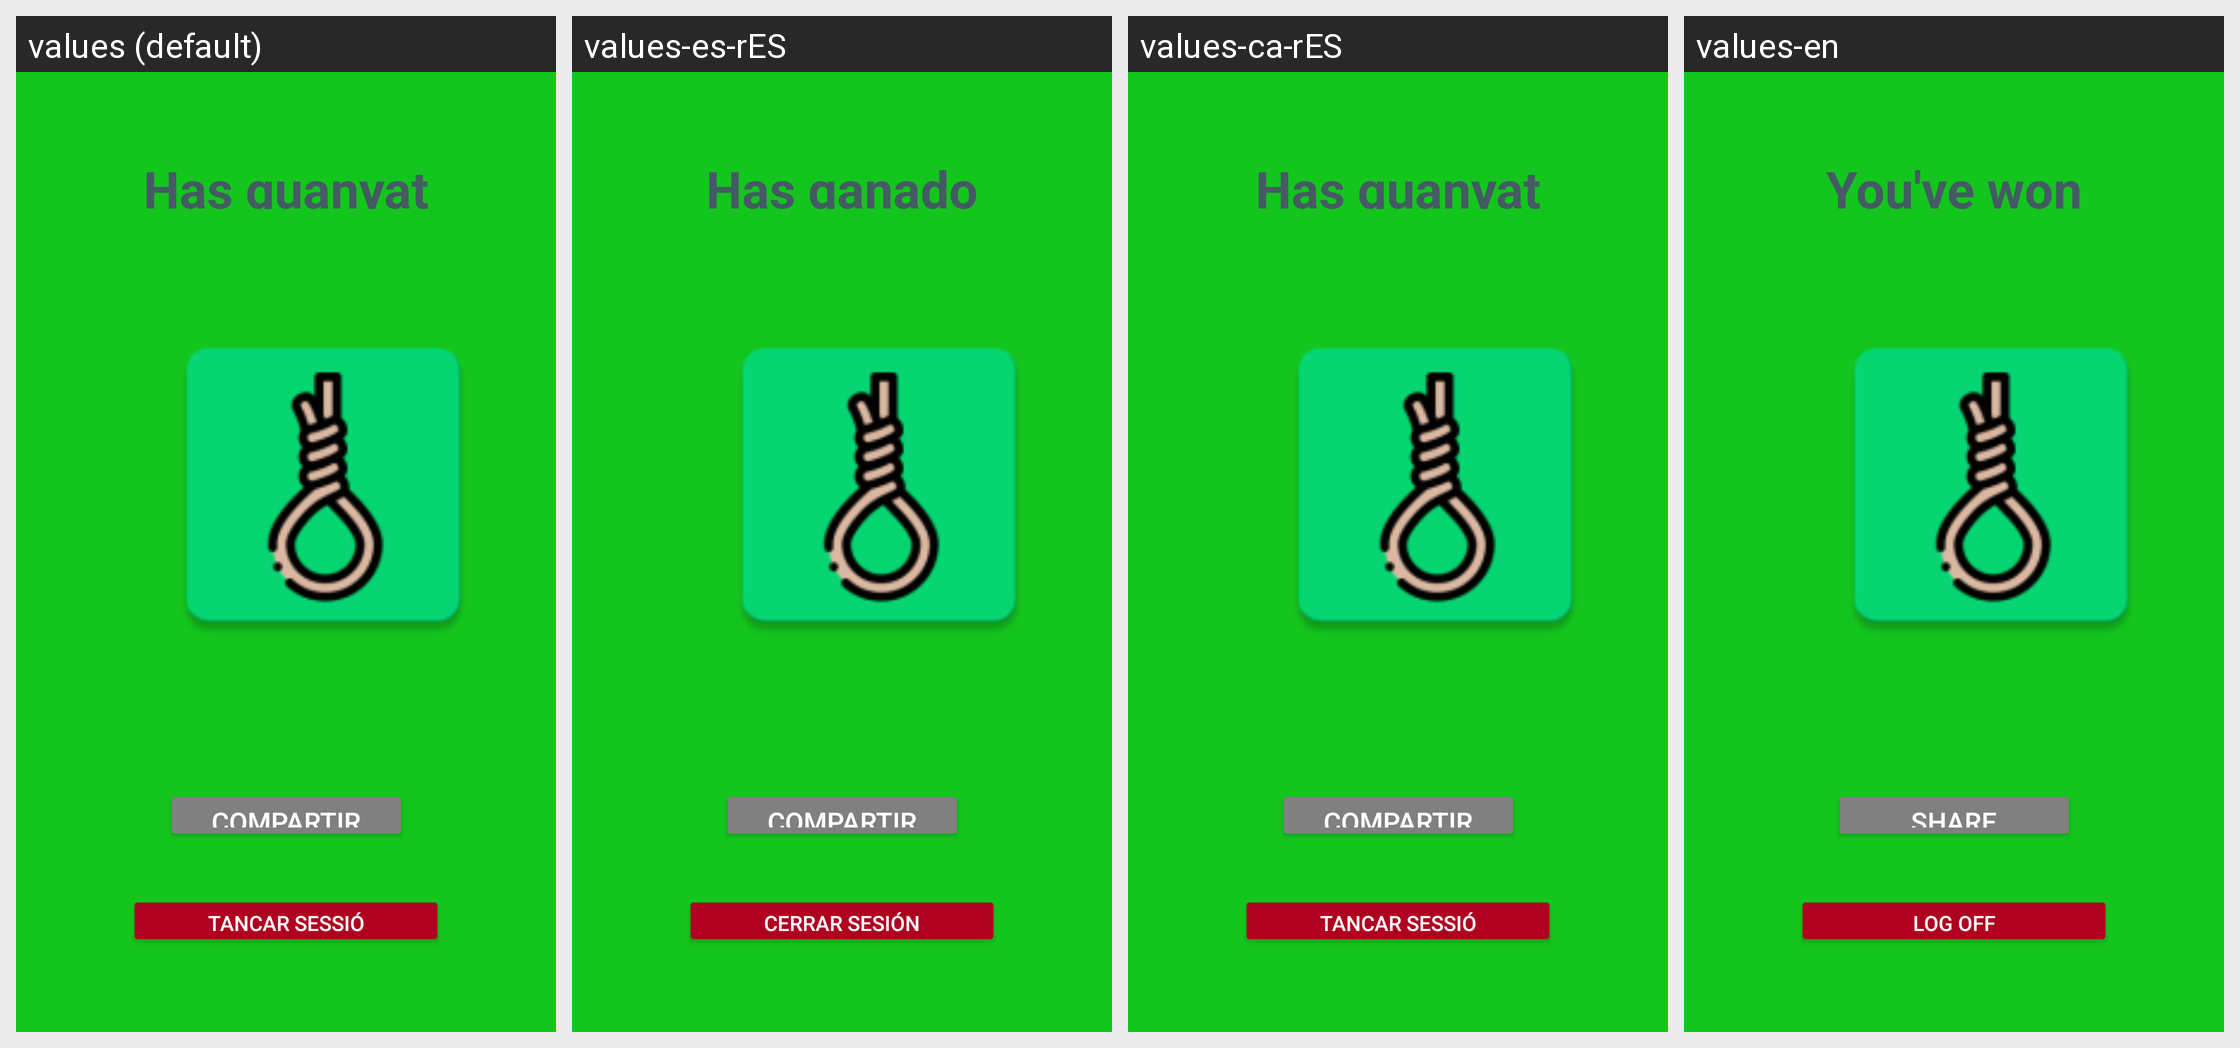

Here is an Android app screen in its default locale and in the app's own translations. Write out the translated-string differences for the strings that appear on this screen.
Android screen res/layout/fragment_win.xml rendered under 4 locales, left to right: values (default), values-es-rES, values-ca-rES, values-en. Device: Nexus 5 (rendered at 1080×1920; each locale shown at half size, 540×960, under a caption strip naming it); theme Theme.PenjatFirebase2.
Strings drawn on this screen, with the default value and each locale's value (text and hints the layout hard-codes, and strings that could not be matched under every locale, appear in the picture but are not listed):

tanca
  values: Tancar Sessió
  values-es-rES: Cerrar Sesión
  values-ca-rES: Tancar Sessió
  values-en: Log off

has_guanyat
  values: Has guanyat
  values-es-rES: Has ganado
  values-ca-rES: Has guanyat
  values-en: You've won

compartir
  values: Compartir
  values-es-rES: Compartir
  values-ca-rES: Compartir
  values-en: Share
